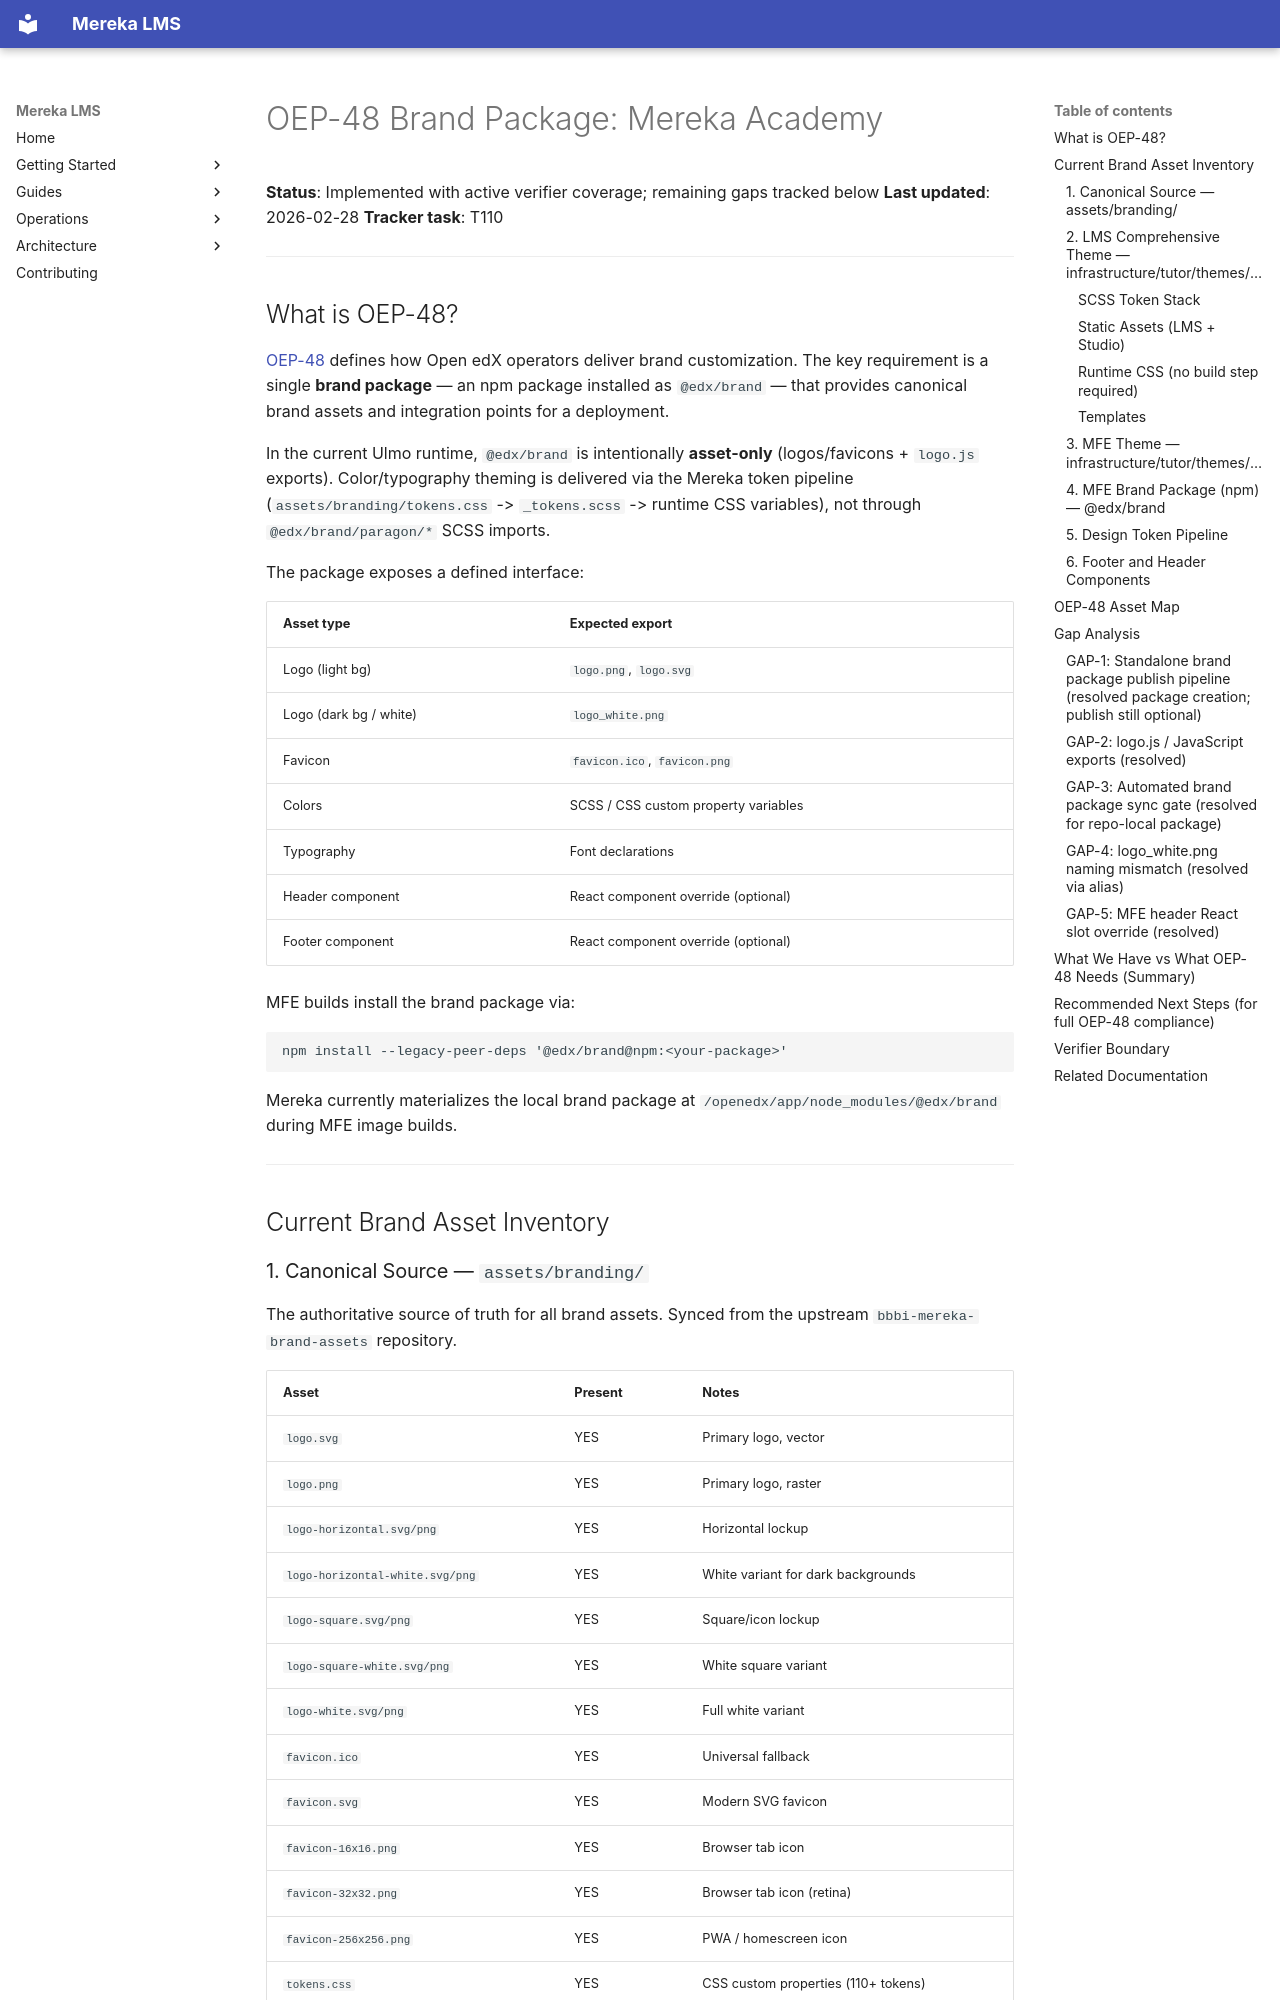

repository: lifeofgurpreet/mereka-lms-prototype · page: reference/architecture/OEP48_BRAND_PACKAGE/index.html · generator: mkdocs

# OEP-48 Brand Package: Mereka Academy

**Status**: Implemented with active verifier coverage; remaining gaps tracked below
**Last updated**: 2026-02-28
**Tracker task**: T110

---

## What is OEP-48?

[OEP-48](https://open-edx-proposals.readthedocs.io/en/latest/architectural-decisions/oep-0048-brand-customization.html) defines how Open edX operators deliver brand customization. The key requirement is a single **brand package** — an npm package installed as `@edx/brand` — that provides canonical brand assets and integration points for a deployment.

In the current Ulmo runtime, `@edx/brand` is intentionally **asset-only** (logos/favicons + `logo.js` exports). Color/typography theming is delivered via the Mereka token pipeline (`assets/branding/tokens.css` -> `_tokens.scss` -> runtime CSS variables), not through `@edx/brand/paragon/*` SCSS imports.

The package exposes a defined interface:

| Asset type | Expected export |
|-----------|----------------|
| Logo (light bg) | `logo.png`, `logo.svg` |
| Logo (dark bg / white) | `logo_white.png` |
| Favicon | `favicon.ico`, `favicon.png` |
| Colors | SCSS / CSS custom property variables |
| Typography | Font declarations |
| Header component | React component override (optional) |
| Footer component | React component override (optional) |

MFE builds install the brand package via:
```
npm install --legacy-peer-deps '@edx/brand@npm:<your-package>'
```

Mereka currently materializes the local brand package at `/openedx/app/node_modules/@edx/brand` during MFE image builds.

---

## Current Brand Asset Inventory

### 1. Canonical Source — `assets/branding/`

The authoritative source of truth for all brand assets. Synced from the upstream `bbbi-mereka-brand-assets` repository.

| Asset | Present | Notes |
|-------|---------|-------|
| `logo.svg` | YES | Primary logo, vector |
| `logo.png` | YES | Primary logo, raster |
| `logo-horizontal.svg/png` | YES | Horizontal lockup |
| `logo-horizontal-white.svg/png` | YES | White variant for dark backgrounds |
| `logo-square.svg/png` | YES | Square/icon lockup |
| `logo-square-white.svg/png` | YES | White square variant |
| `logo-white.svg/png` | YES | Full white variant |
| `favicon.ico` | YES | Universal fallback |
| `favicon.svg` | YES | Modern SVG favicon |
| `favicon-16x16.png` | YES | Browser tab icon |
| `favicon-32x32.png` | YES | Browser tab icon (retina) |
| `favicon-256x256.png` | YES | PWA / homescreen icon |
| `tokens.css` | YES | CSS custom properties (110+ tokens) |
| `tokens.provenance.json` | YES | Upstream sync metadata |

Fonts referenced in `tokens.css`: **Poppins** (body), **Lato** (headings), **Open Sans** (video subtitles).

---

### 2. LMS Comprehensive Theme — `infrastructure/tutor/themes/mereka/`

The Open edX LMS/Studio comprehensive theming layer. Tutor compiles this via `npm run compile-sass`.
